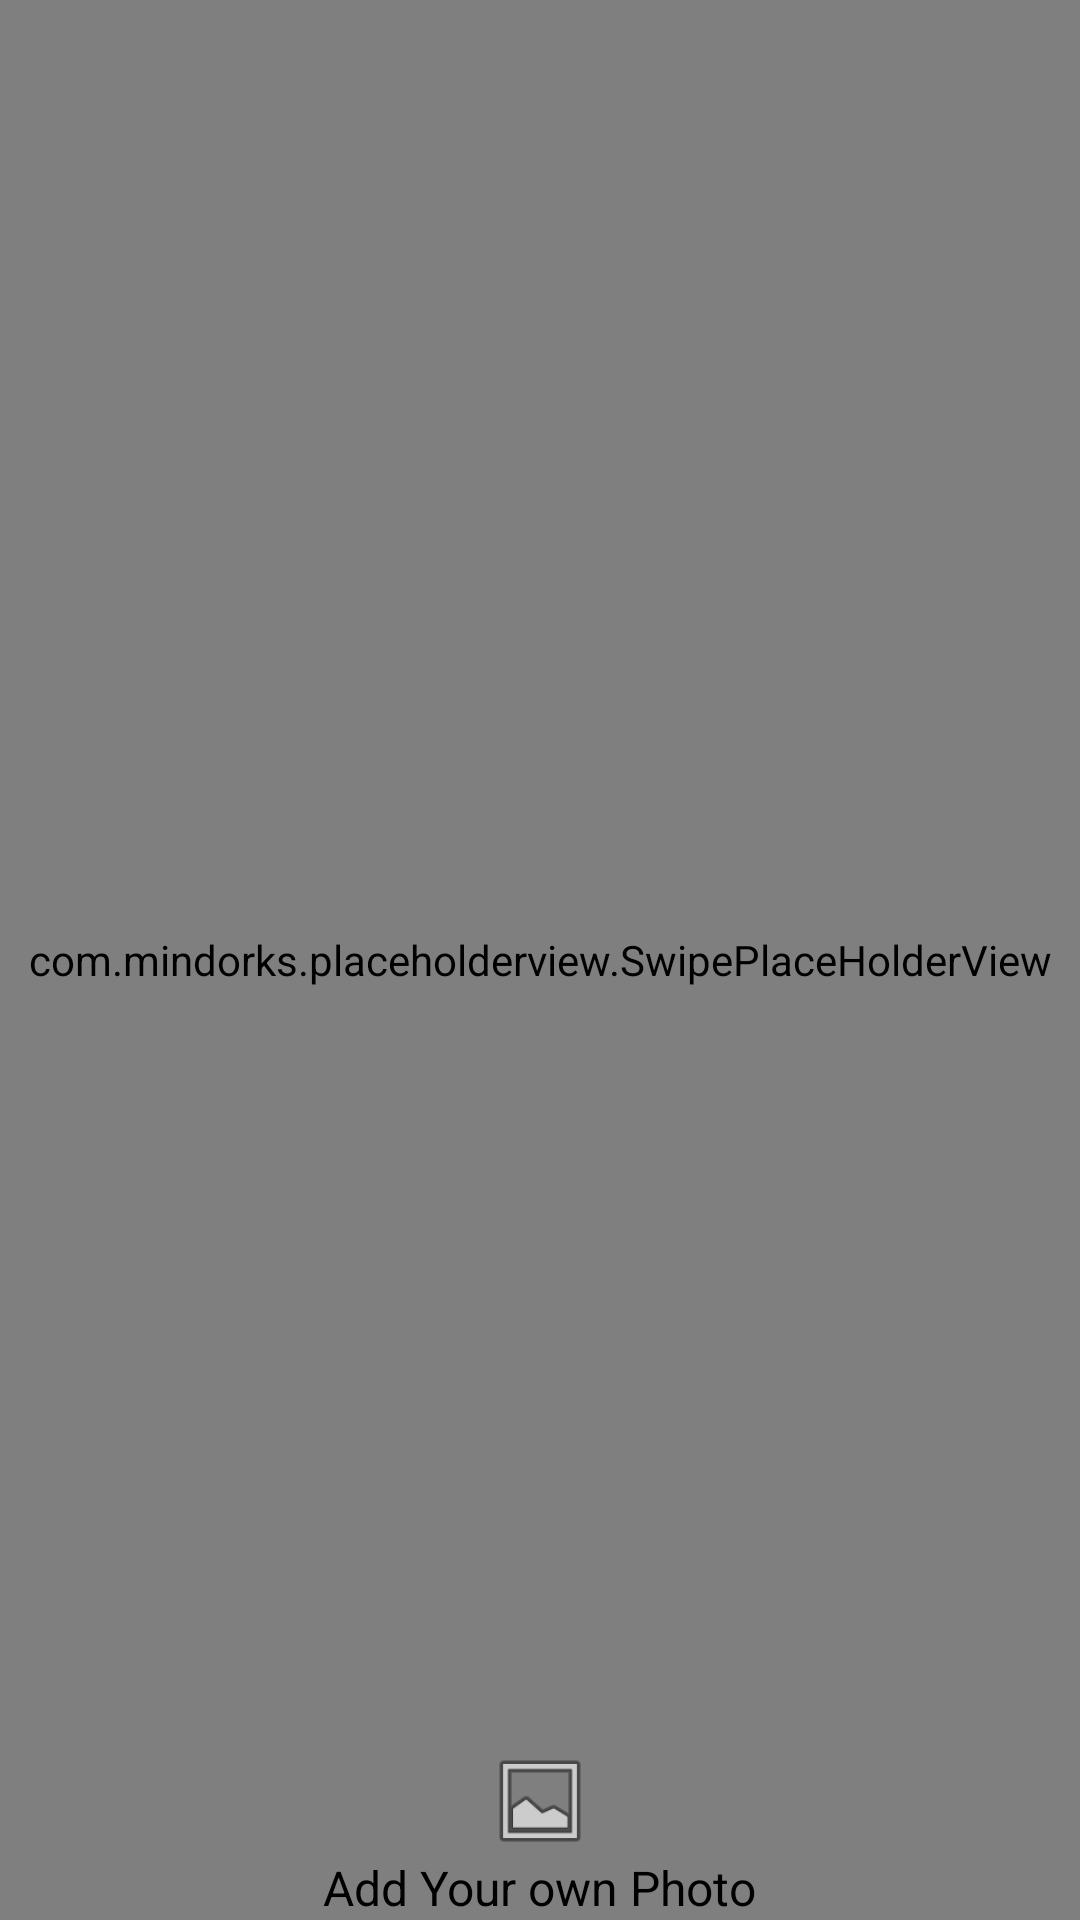

This screen was rendered from an Android layout file. Write that file and the resources it references.
<!-- AndroidManifest.xml: application theme AppTheme -->
<!-- res/layout/activity_main.xml -->
<?xml version="1.0" encoding="utf-8"?>
<FrameLayout
    xmlns:android="http://schemas.android.com/apk/res/android"
    android:orientation="vertical"
    android:layout_width="match_parent"
    android:layout_height="match_parent"
    android:background="@drawable/listgrad">
    <com.mindorks.placeholderview.SwipePlaceHolderView
        android:id="@+id/swipeView"
        android:layout_width="match_parent"
        android:layout_height="match_parent"/>
    <LinearLayout
        android:layout_width="wrap_content"
        android:layout_height="wrap_content"
        android:layout_gravity="bottom|center_horizontal"
        android:orientation="vertical">
        <ImageButton
            android:id="@+id/photoPickerButton"
            android:layout_width="36dp"
            android:layout_height="36dp"
            android:background="@android:drawable/ic_menu_gallery"
            android:layout_gravity="center_horizontal"/>
        <TextView
            android:layout_width="wrap_content"
            android:layout_height="wrap_content"
            android:text="Add Your own Photo"
            android:textSize="16sp"
            android:textColor="@android:color/black"
            android:layout_gravity="center_horizontal"/>

    </LinearLayout>

</FrameLayout>
<!-- resources referenced by this layout -->
<resources>
  <!-- drawable listgrad (drawable) -->
  <?xml version="1.0" encoding="utf-8"?>
  <shape xmlns:android="http://schemas.android.com/apk/res/android"
      android:shape="rectangle">
      <gradient
          android:startColor="@color/light_blue"
          android:endColor="@color/dark_blue"
          android:angle="90" />
  </shape>
  <style name="AppTheme" parent="Theme.AppCompat.Light.DarkActionBar">
          
          <item name="colorPrimary">@color/colorPrimary</item>
          <item name="colorPrimaryDark">@color/colorPrimaryDark</item>
          <item name="colorAccent">@color/colorAccent</item>
      </style>
  <color name="light_blue">#81D4FA</color>
  <color name="dark_blue">#039BE5</color>
  <color name="colorPrimary">#3F51B5</color>
  <color name="colorPrimaryDark">#303F9F</color>
  <color name="colorAccent">#FF4081</color>
</resources>
